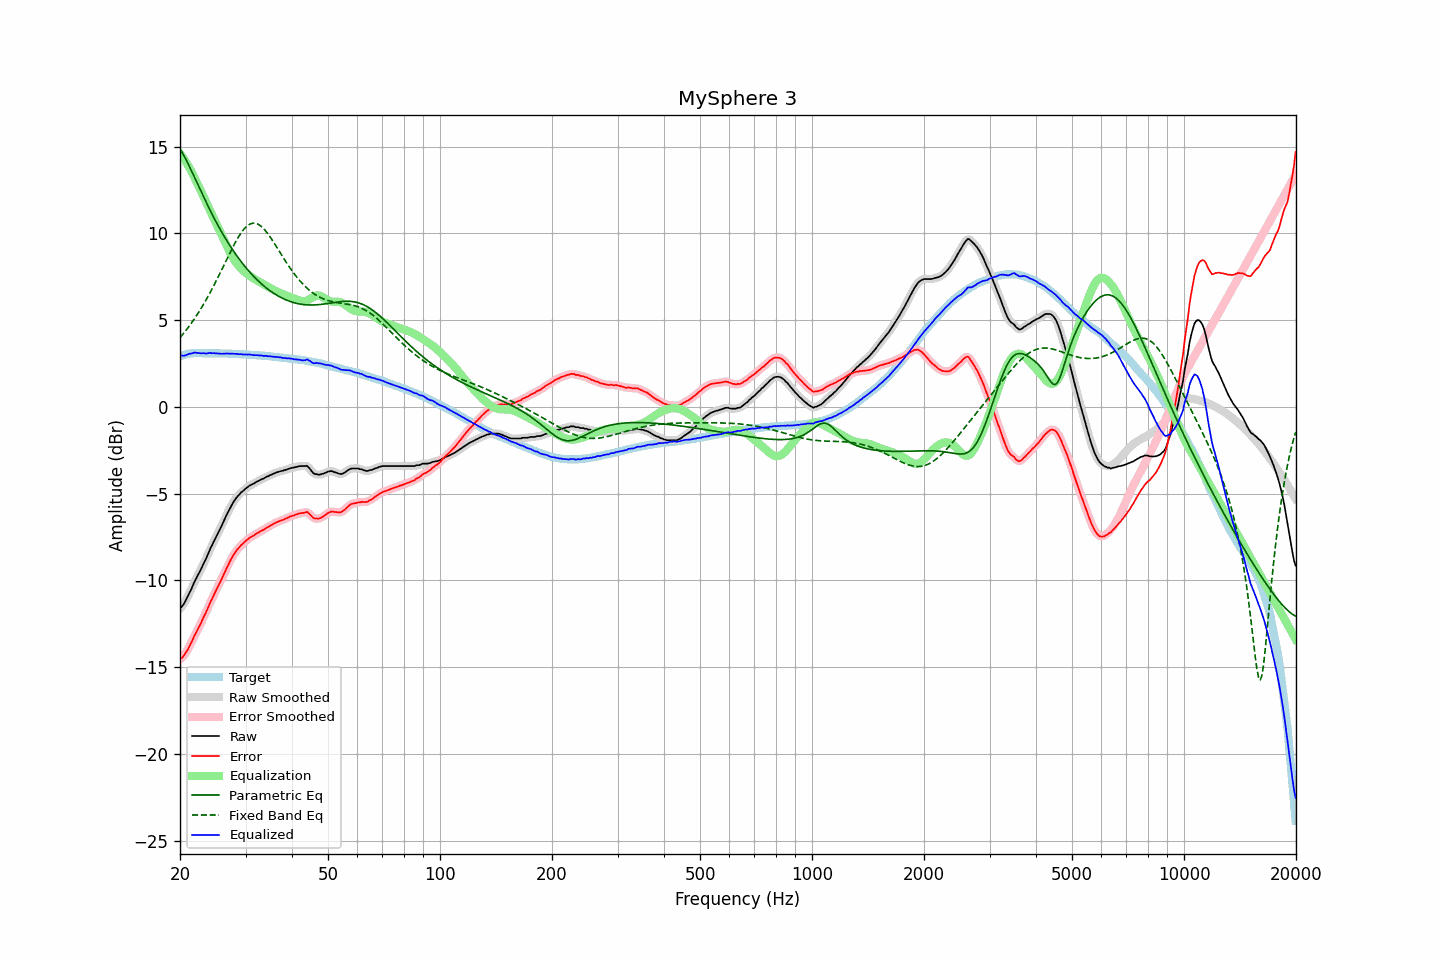

Values plotted in this chart, from the file beside it:
frequency, raw, error, smoothed, error_smoothed, equalization, parametric_eq, fixed_band_eq, equalized_raw, equalized_smoothed, target
20.00, -11.61, -14.54, -11.62, -14.54, 14.61, 14.88, 3.99, 3.00, 2.99, 2.92
20.20, -11.52, -14.48, -11.52, -14.47, 14.48, 14.72, 4.10, 2.96, 2.96, 2.95
20.40, -11.41, -14.39, -11.40, -14.38, 14.35, 14.56, 4.21, 2.94, 2.96, 2.98
20.61, -11.25, -14.26, -11.25, -14.26, 14.22, 14.39, 4.33, 2.96, 2.96, 3.00
20.81, -11.08, -14.11, -11.08, -14.11, 14.07, 14.21, 4.44, 2.99, 2.99, 3.03
21.02, -10.89, -13.96, -10.89, -13.95, 13.92, 14.02, 4.56, 3.03, 3.03, 3.06
21.23, -10.69, -13.77, -10.70, -13.78, 13.76, 13.83, 4.69, 3.07, 3.06, 3.07
21.44, -10.52, -13.60, -10.50, -13.59, 13.59, 13.64, 4.82, 3.08, 3.09, 3.08
21.66, -10.30, -13.40, -10.30, -13.39, 13.41, 13.44, 4.95, 3.10, 3.11, 3.09
21.87, -10.08, -13.17, -10.10, -13.20, 13.21, 13.24, 5.08, 3.14, 3.12, 3.09
22.09, -9.91, -13.01, -9.90, -13.00, 13.02, 13.04, 5.22, 3.12, 3.12, 3.10
22.31, -9.72, -12.82, -9.72, -12.83, 12.83, 12.84, 5.36, 3.12, 3.11, 3.10
22.54, -9.54, -12.65, -9.55, -12.65, 12.64, 12.64, 5.51, 3.10, 3.10, 3.10
22.76, -9.37, -12.47, -9.35, -12.46, 12.45, 12.44, 5.66, 3.08, 3.10, 3.10
22.99, -9.16, -12.26, -9.17, -12.27, 12.26, 12.24, 5.81, 3.10, 3.09, 3.09
23.22, -8.96, -12.06, -8.98, -12.07, 12.06, 12.04, 5.97, 3.10, 3.09, 3.09
23.45, -8.79, -11.88, -8.77, -11.87, 11.86, 11.85, 6.13, 3.07, 3.09, 3.09
23.69, -8.57, -11.67, -8.57, -11.66, 11.66, 11.66, 6.29, 3.09, 3.09, 3.09
23.92, -8.35, -11.44, -8.36, -11.45, 11.46, 11.47, 6.46, 3.11, 3.10, 3.09
24.16, -8.14, -11.23, -8.15, -11.24, 11.26, 11.28, 6.63, 3.12, 3.11, 3.09
24.40, -7.97, -11.06, -7.95, -11.05, 11.06, 11.10, 6.81, 3.09, 3.10, 3.09
24.65, -7.76, -10.85, -7.77, -10.85, 10.86, 10.92, 6.99, 3.10, 3.10, 3.08
24.89, -7.58, -10.66, -7.58, -10.66, 10.67, 10.74, 7.17, 3.09, 3.09, 3.08
25.14, -7.39, -10.47, -7.39, -10.47, 10.47, 10.57, 7.35, 3.09, 3.09, 3.08
25.39, -7.21, -10.29, -7.21, -10.29, 10.28, 10.40, 7.54, 3.08, 3.07, 3.08
25.65, -7.02, -10.11, -7.02, -10.10, 10.09, 10.23, 7.73, 3.07, 3.07, 3.08
25.91, -6.83, -9.91, -6.83, -9.91, 9.89, 10.07, 7.92, 3.06, 3.06, 3.07
26.16, -6.63, -9.70, -6.63, -9.71, 9.70, 9.91, 8.11, 3.07, 3.07, 3.07
26.43, -6.43, -9.51, -6.43, -9.50, 9.50, 9.75, 8.30, 3.07, 3.07, 3.07
26.69, -6.22, -9.30, -6.23, -9.30, 9.30, 9.60, 8.49, 3.08, 3.07, 3.07
26.96, -6.04, -9.12, -6.04, -9.11, 9.11, 9.45, 8.68, 3.07, 3.07, 3.07
27.23, -5.85, -8.92, -5.85, -8.92, 8.93, 9.30, 8.87, 3.07, 3.07, 3.06
27.50, -5.68, -8.75, -5.68, -8.75, 8.75, 9.16, 9.05, 3.07, 3.07, 3.06
27.77, -5.52, -8.57, -5.52, -8.58, 8.59, 9.02, 9.24, 3.07, 3.07, 3.05
28.05, -5.38, -8.43, -5.38, -8.43, 8.44, 8.88, 9.41, 3.06, 3.06, 3.05
28.33, -5.25, -8.29, -5.25, -8.30, 8.31, 8.75, 9.58, 3.06, 3.06, 3.04
28.62, -5.13, -8.18, -5.14, -8.18, 8.18, 8.62, 9.74, 3.05, 3.05, 3.04
28.90, -5.04, -8.08, -5.03, -8.07, 8.07, 8.50, 9.89, 3.03, 3.04, 3.04
29.19, -4.93, -7.97, -4.94, -7.98, 7.97, 8.37, 10.03, 3.04, 3.03, 3.03
29.48, -4.86, -7.89, -4.86, -7.89, 7.88, 8.25, 10.16, 3.02, 3.03, 3.03
29.78, -4.78, -7.81, -4.78, -7.80, 7.80, 8.14, 10.27, 3.02, 3.02, 3.02
30.08, -4.69, -7.72, -4.70, -7.72, 7.72, 8.02, 10.37, 3.03, 3.02, 3.02
30.38, -4.63, -7.65, -4.62, -7.64, 7.65, 7.92, 10.45, 3.01, 3.02, 3.01
30.68, -4.55, -7.57, -4.56, -7.57, 7.58, 7.81, 10.51, 3.03, 3.02, 3.01
30.99, -4.50, -7.51, -4.51, -7.51, 7.51, 7.71, 10.56, 3.01, 3.01, 3.00
31.30, -4.46, -7.46, -4.45, -7.45, 7.45, 7.60, 10.58, 2.99, 3.00, 2.99
31.61, -4.41, -7.41, -4.41, -7.40, 7.39, 7.51, 10.59, 2.98, 2.99, 2.99
31.93, -4.35, -7.34, -4.36, -7.34, 7.34, 7.41, 10.58, 2.98, 2.98, 2.98
32.24, -4.30, -7.27, -4.30, -7.28, 7.28, 7.32, 10.55, 2.98, 2.98, 2.97
32.57, -4.26, -7.24, -4.25, -7.22, 7.23, 7.23, 10.51, 2.97, 2.98, 2.97
32.89, -4.21, -7.17, -4.21, -7.18, 7.18, 7.15, 10.44, 2.97, 2.96, 2.96
33.22, -4.16, -7.12, -4.17, -7.13, 7.12, 7.07, 10.37, 2.96, 2.95, 2.95
33.55, -4.13, -7.08, -4.12, -7.07, 7.07, 6.99, 10.28, 2.94, 2.95, 2.95
33.89, -4.07, -7.02, -4.07, -7.02, 7.01, 6.91, 10.17, 2.94, 2.94, 2.94
34.23, -4.02, -6.96, -4.03, -6.96, 6.96, 6.83, 10.06, 2.94, 2.93, 2.93
34.57, -3.99, -6.92, -3.98, -6.91, 6.91, 6.76, 9.94, 2.92, 2.93, 2.92
34.92, -3.93, -6.85, -3.94, -6.85, 6.85, 6.70, 9.81, 2.92, 2.92, 2.91
35.27, -3.90, -6.81, -3.90, -6.80, 6.80, 6.63, 9.67, 2.90, 2.90, 2.90
35.62, -3.85, -6.75, -3.85, -6.75, 6.75, 6.57, 9.53, 2.90, 2.90, 2.89
35.97, -3.82, -6.70, -3.82, -6.70, 6.70, 6.51, 9.38, 2.88, 2.89, 2.88
... 635 more rows
